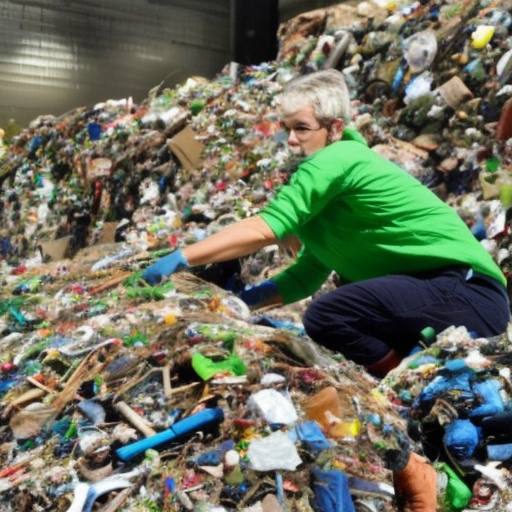
Generation parameters embedded in this image by AUTOMATIC1111 Stable Diffusion web UI or a fork of it (Forge, ...) (PNG 'parameters' text chunk):
people recycling for sustainability
Steps: 80, Sampler: Euler a, CFG scale: 7, Seed: 1126981954, Size: 512x512, Model hash: a2a802b2